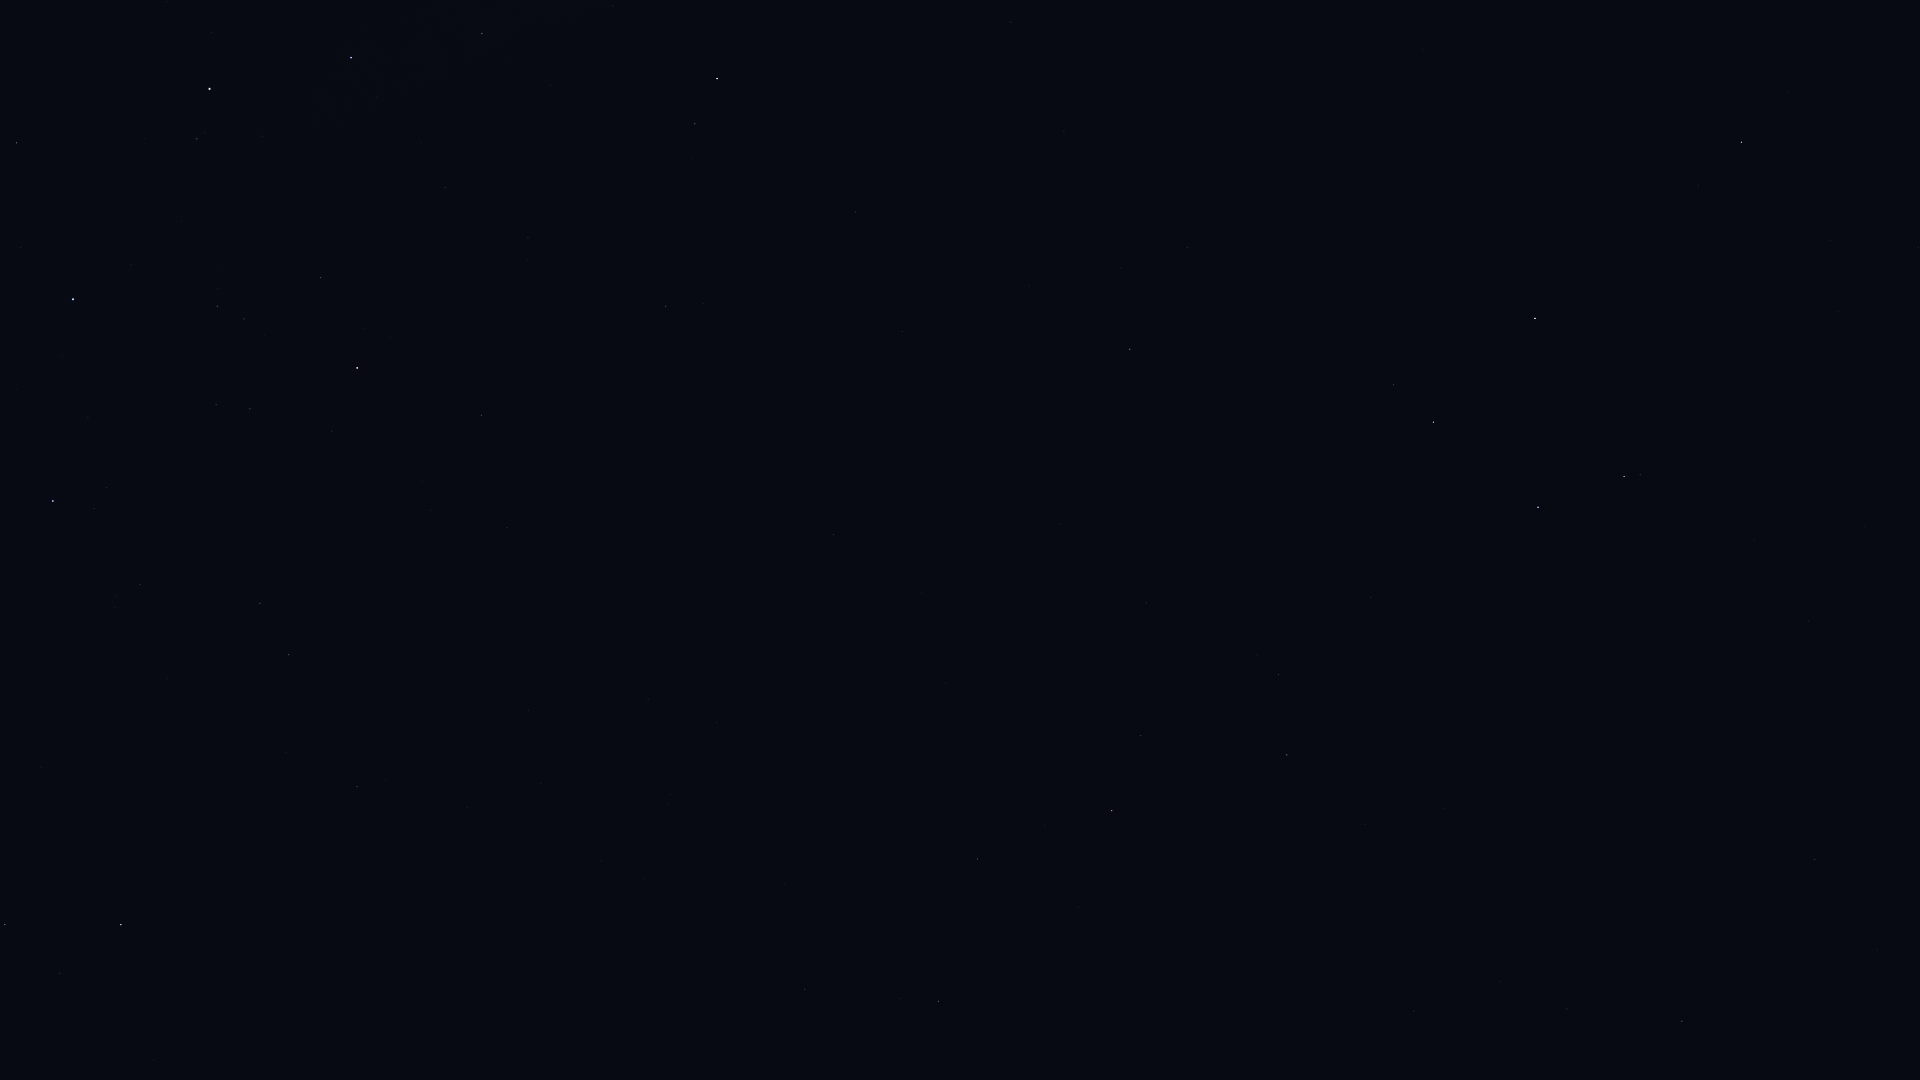

Values plotted in this chart, from the file beside it:
Star_ID, Name, X, Y
38146, HIP 38146, 3, 923
38170, Azmidi, 5, 925
39429, Naos, 53, 501
39757, Tureis, 121, 925
42515, HIP 42515, 260, 603
42536, HIP 42536, 197, 139
42828, HIP 42828, 289, 655
42913, Alsephina, 209, 89
43409, HIP 43409, 357, 787
44816, Suhail, 357, 368
45941, Markeb, 351, 58
46651, HIP 46651, 481, 415
47202, Kalausi, 491, 338
48235, Natasha, 495, 160
48356, Zhang, 804, 989
48615, Felis, 784, 884
48774, HIP 48774, 482, 33
48926, HIP 48926, 651, 481
49841, HIP 49841, 938, 1001
50191, HIP 50191, 666, 306
51069, HIP 51069, 977, 859
51172, HIP 51172, 833, 535
51986, HIP 51986, 695, 124
52521, Macondo, 888, 439
52727, HIP 52727, 717, 79
52943, HIP 52943, 1112, 811
53740, Alkes, 1140, 736
54158, Dingolay, 1360, 1075
54204, HIP 54204, 1060, 524
55174, Hunahpú, 1162, 561
55282, HIP 55282, 1287, 755
55664, Shama, 1485, 1035
55687, HIP 55687, 1365, 824
55705, HIP 55705, 1278, 675
56343, HIP 56343, 1130, 349
56572, Sagarmatha, 1508, 924
56633, HIP 56633, 1444, 809
57283, HIP 57283, 1371, 597
57370, Flegetonte, 1667, 1063
57757, Zavijava, 1682, 1021
57936, HIP 57936, 1187, 248
58188, HIP 58188, 1444, 585
59199, Alchiba, 1393, 385
59803, Gienah, 1538, 507
60129, Zaniah, 1815, 860
60965, Algorab, 1624, 477
61174, HIP 61174, 1640, 475
61359, Kraz, 1535, 319
64166, HIP 64166, 1698, 186
64962, HIP 64962, 1741, 142
